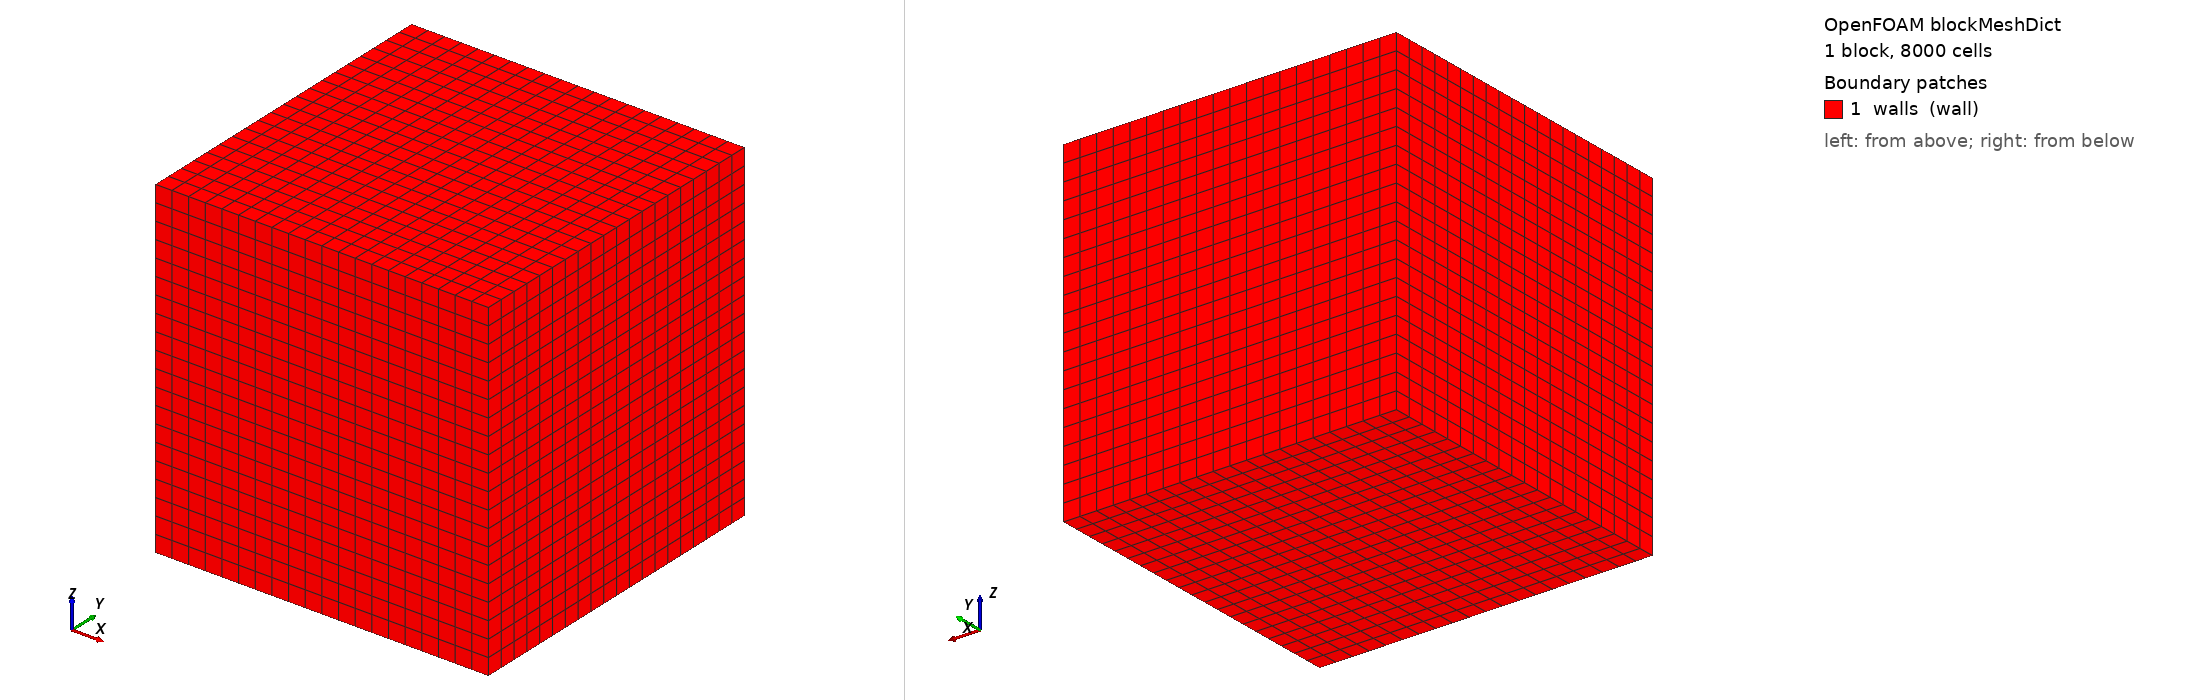

OpenFOAM case: the mesh blockMesh builds from blockMeshDict, 1 block(s), 8000 cells. Boundary patches (legend numbers): 1 walls (wall). Left view from above one corner, right view from below the opposite corner. Boundary conditions: 0 field file(s) under 0/; 0 of 1 drawn patches have an entry in a shipped field file.

=== system/blockMeshDict ===
FoamFile
{
    version     2.0;
    format      ascii;
    class       dictionary;
    object      blockMeshDict;
}

// 単位（1.0 = 1メートル）
convertToMeters 1;

// 頂点の定義（0〜7番のインデックス）
vertices
(
    (-0.5 -0.5 -0.5) // 0
    ( 0.5 -0.5 -0.5) // 1
    ( 0.5  0.5 -0.5) // 2
    (-0.5  0.5 -0.5) // 3
    (-0.5 -0.5  0.5) // 4
    ( 0.5 -0.5  0.5) // 5
    ( 0.5  0.5  0.5) // 6
    (-0.5  0.5  0.5) // 7
);

// ブロックの定義
blocks
(
    // 頂点0〜7をつなぎ、x, y, z方向にそれぞれ20分割する
    hex (0 1 2 3 4 5 6 7) (20 20 20) simpleGrading (1 1 1)
);

edges ();

// 境界条件（壁などの名前付け）
boundary
(
    walls
    {
        type wall;
        faces
        (
            (3 7 6 2) // top
            (0 4 7 3) // left
            (2 6 5 1) // right
            (1 5 4 0) // bottom
            (0 3 2 1) // front
            (4 5 6 7) // back
        );
    }
);
